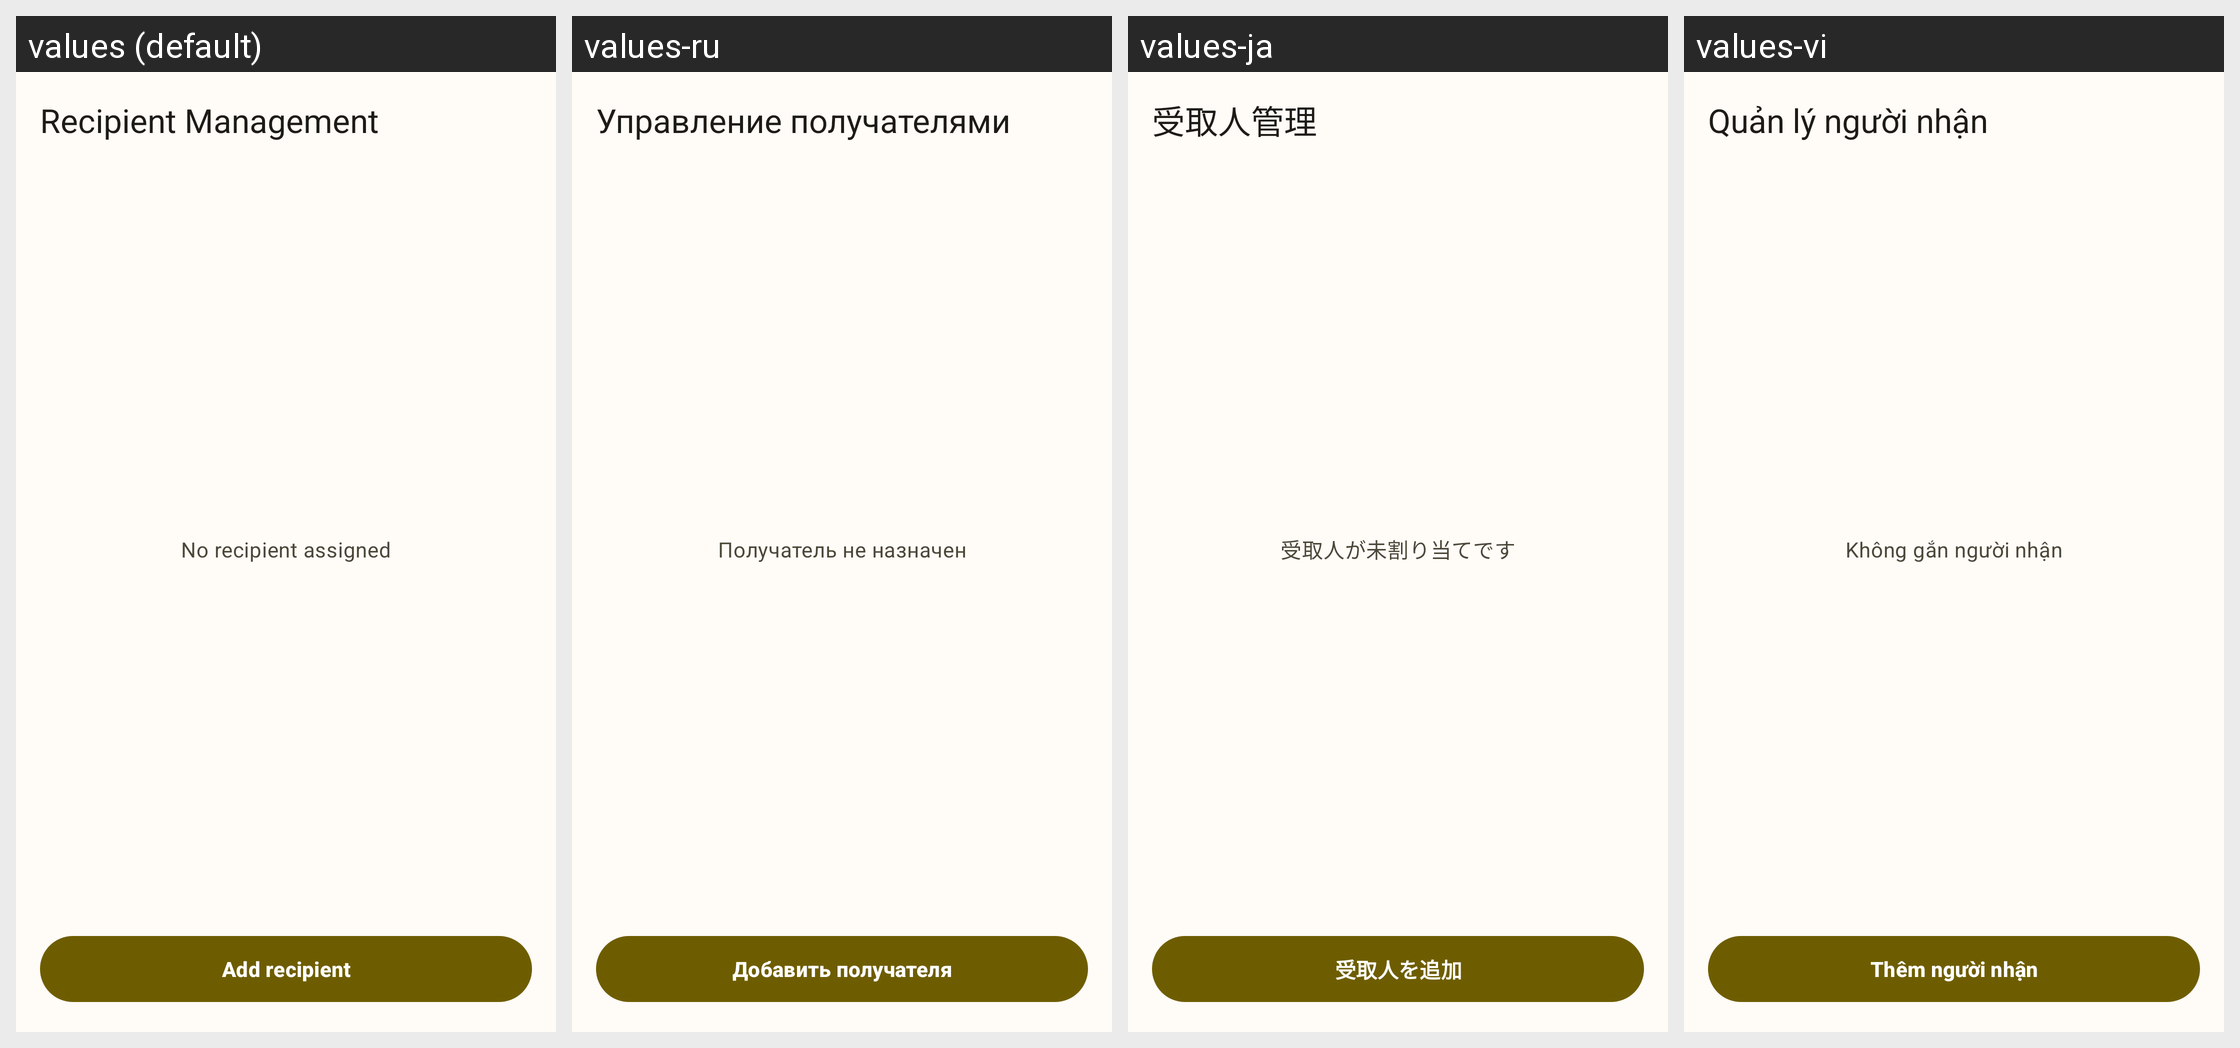

Strings drawn on this Android screen and how each of the app's shown locales translates them:
Android screen res/layout/activity_recipient_management.xml rendered under 4 locales, left to right: values (default), values-ru, values-ja, values-vi. Device: Nexus 5 (rendered at 1080×1920; each locale shown at half size, 540×960, under a caption strip naming it); theme Theme.MyApp.
Other locales in the repository, not shown: values-de-rDE, values-es, values-fr, values-it, values-nb-rNO, values-nn, values-pt, values-pt-rBR, values-zh-rCN, values-zh-rTW.
Strings drawn on this screen, with the default value and each locale's value (text and hints the layout hard-codes, and strings that could not be matched under every locale, appear in the picture but are not listed):

recipient_management_title
  values: Recipient Management
  values-ru: Управление получателями
  values-ja: 受取人管理
  values-vi: Quản lý người nhận

recipient_none
  values: No recipient assigned
  values-ru: Получатель не назначен
  values-ja: 受取人が未割り当てです
  values-vi: Không gắn người nhận

recipient_add
  values: Add recipient
  values-ru: Добавить получателя
  values-ja: 受取人を追加
  values-vi: Thêm người nhận
